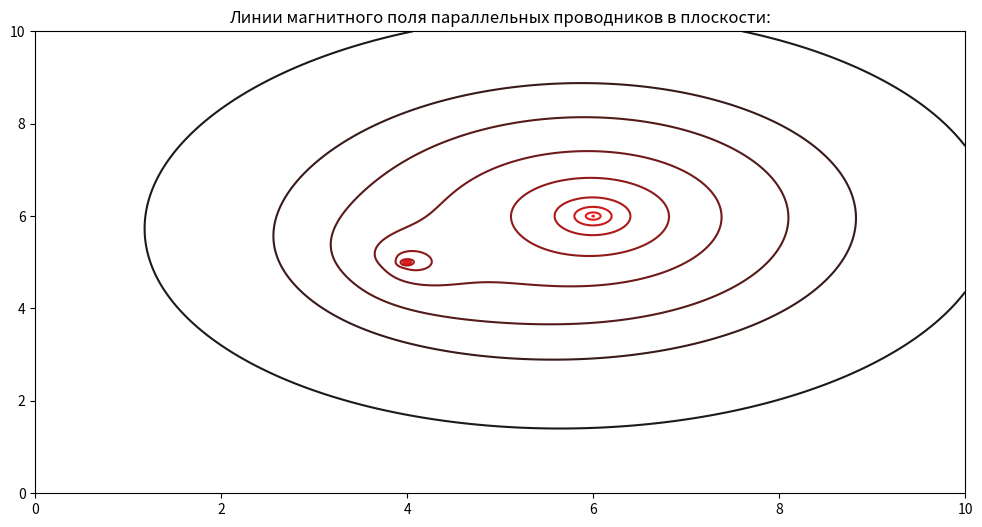

This chart was generated by the following Python code:
import numpy as np
import matplotlib.pyplot as plt


x, y = np.mgrid[0:10:1000j, 0:10:1000j]

#Формулы
x_1, x_2, y_0 = 4, 6, 5
y_2 = 6
d = x_2 - x_1
r_1 = np.sqrt((x - x_1)**2 + (y - y_0)**2)
r_2 = np.sqrt((x - x_2)**2 + (y - y_2)**2)
a = (d**2 - r_1**2 - r_2**2)/(2*r_1*r_2)
B_1 = 1/(2*np.pi*(r_1))
B_2 = (5/(2*np.pi*(r_2)))
B = 10*np.sqrt(B_1**2 + B_2**2 + 2*B_1*B_2*np.cos(a))


fig, axes = plt.subplots()
lev = [1, 2, 3, 4, 6, 10, 20, 40, 100, 900]

#  Контуры разного цвета:
color_line = np.zeros((10, 3))
color_line[:, 1:] = 0.1
color_line[:, 0] = np.linspace(0, 1, 10)


axes.contour(x, y, B, levels = lev,
           colors = color_line)
axes.set_title('Линии магнитного поля параллельных проводников в плоскости:')

fig.set_figwidth(12)    
fig.set_figheight(6)  
plt.show()